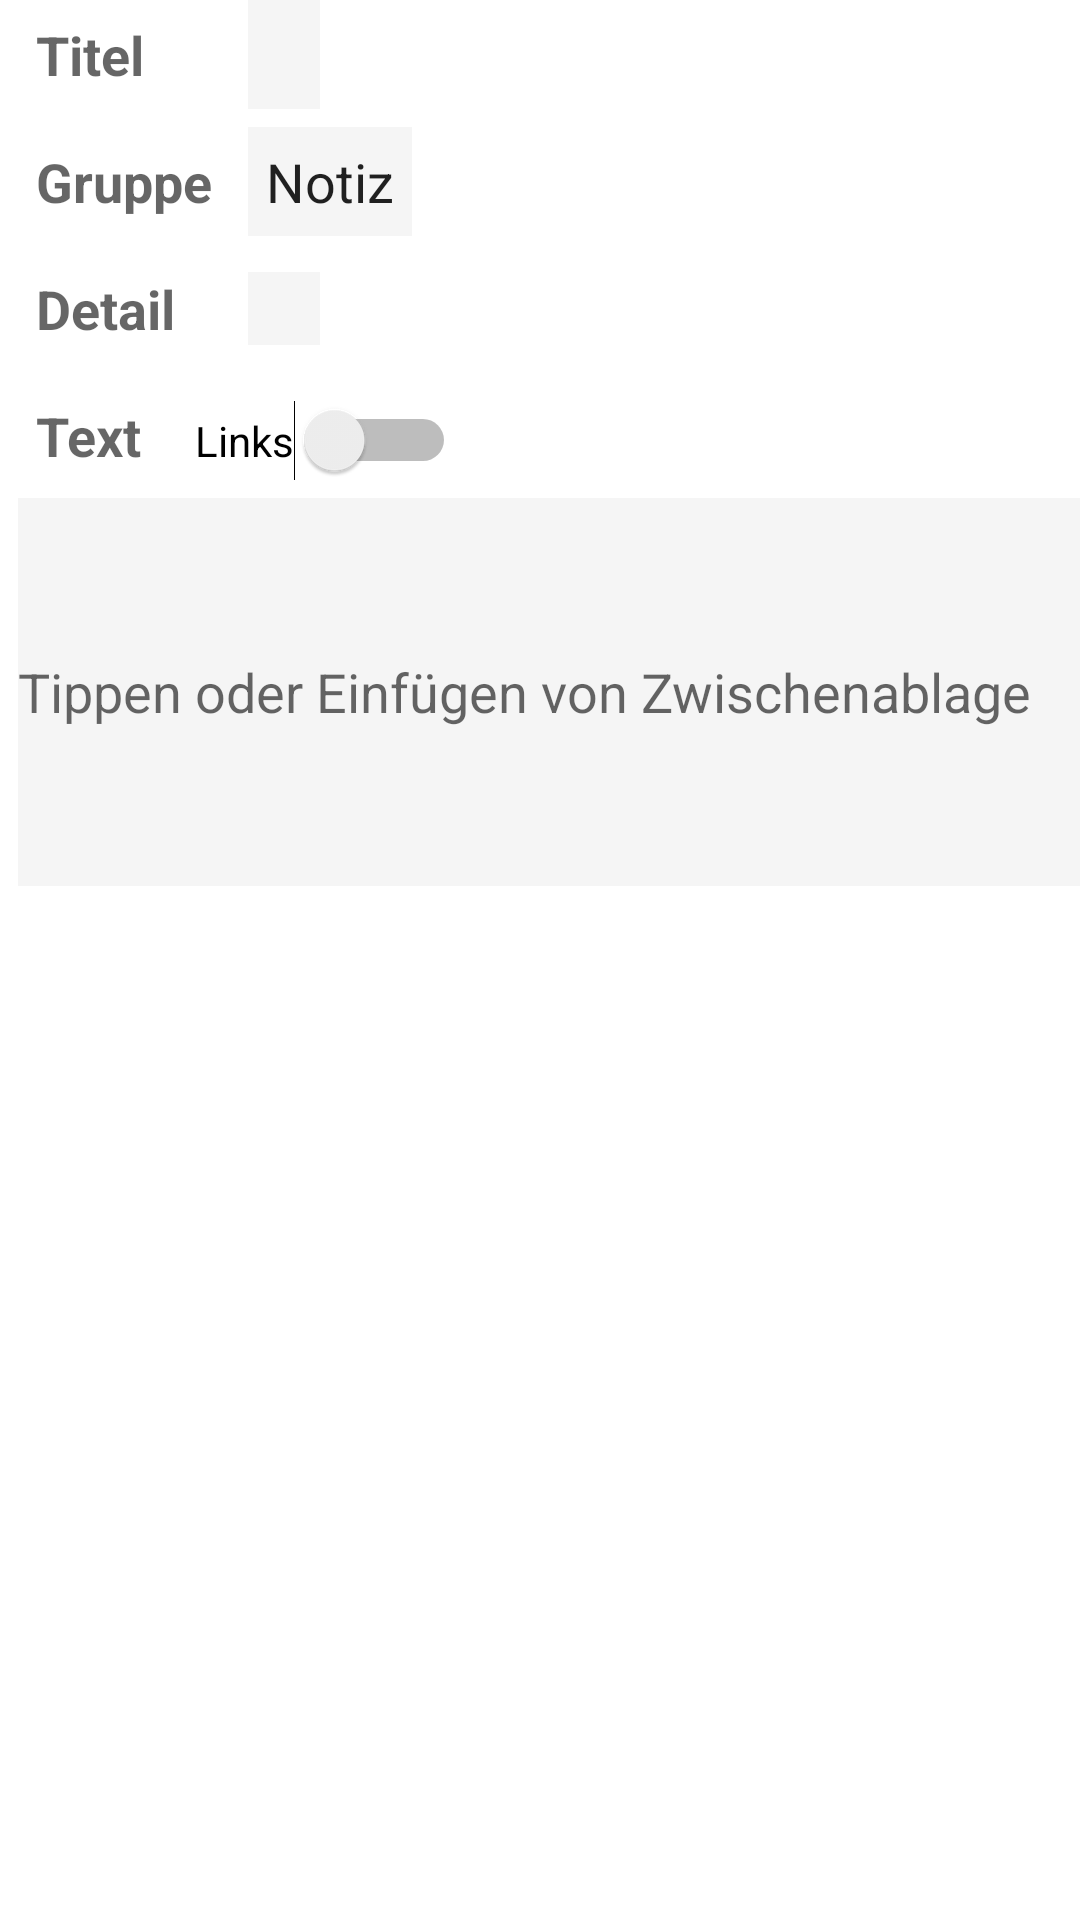

Here is an Android app screen rendered from its layout file. Give the layout XML and the strings, colors and styles it references.
<!-- AndroidManifest.xml: application theme AppTheme -->
<!-- res/layout/notiz.xml -->
<LinearLayout xmlns:android="http://schemas.android.com/apk/res/android"
    xmlns:tools="http://schemas.android.com/tools"
    android:id="@+id/detailRoot"
    android:layout_width="match_parent"
    android:layout_height="match_parent"
    android:layout_marginLeft="6dp"
    android:background="@android:color/white"
    android:orientation="vertical"
    tools:context="com.hu.zutaten13.Op_Detail"
    tools:ignore="RtlHardcoded">

    <LinearLayout
        android:layout_width="match_parent"
        android:layout_height="wrap_content"
        android:layout_marginLeft="6dp"
        android:orientation="vertical">

        <GridLayout
            android:layout_width="match_parent"
            android:layout_height="match_parent"
            android:columnCount="2"
            android:rowCount="3">

            <TextView
                android:id="@+id/NtextView6"
                style="@style/TextAppearance.AppCompat.Medium"
                android:layout_width="wrap_content"
                android:layout_height="wrap_content"
                android:layout_column="0"
                android:layout_marginBottom="6dp"
                android:layout_row="1"
                android:padding="6dp"
                android:text="Gruppe"
                android:textAppearance="@style/TextAppearance.AppCompat.Medium"
            android:textStyle="bold" />

            <EditText
                android:id="@+id/gruppeNEt"
                android:layout_width="wrap_content"
                android:layout_height="wrap_content"
                android:layout_column="1"
                android:layout_marginLeft="6dp"
                android:layout_row="1"
                android:background="@color/grau_primary_light"
                android:imeOptions="actionDone"
                android:inputType="text"
                android:minWidth="24dp"
                android:padding="6dp"
                android:text="Notiz" />

            <TextView
                android:id="@+id/NtextView3"
                android:layout_width="wrap_content"
                android:layout_height="wrap_content"
                android:layout_column="0"
                android:layout_marginBottom="6dp"
                android:layout_row="0"
                android:padding="6dp"
                android:text="Titel"
                android:textAppearance="@style/TextAppearance.AppCompat.Medium"
                android:textStyle="bold" />

            <EditText
                android:id="@+id/bezNEt"
                android:layout_width="wrap_content"
                android:layout_height="wrap_content"
                android:layout_column="1"
                android:layout_marginLeft="6dp"
                android:layout_row="0"
                android:background="@color/grau_primary_light"
                android:imeOptions="actionDone"
                android:inputType="text"
                android:minWidth="24dp"
                android:padding="6dp"
                android:textStyle="bold" />

            <TextView
                android:id="@+id/NtextView5"
                style="@style/TextAppearance.AppCompat.Medium"
                android:layout_width="wrap_content"
                android:layout_height="wrap_content"
                android:layout_column="0"
                android:layout_marginBottom="12dp"
                android:layout_row="2"
                android:padding="6dp"
                android:text="Detail"
                android:textAppearance="@style/TextAppearance.AppCompat.Medium"
                android:textStyle="bold" />

            <EditText
                android:id="@+id/zusatzNEt"
                android:layout_width="wrap_content"
                android:layout_height="wrap_content"
                android:layout_column="1"
                android:layout_marginLeft="6dp"
                android:layout_row="2"
                android:background="@color/grau_primary_light"
                android:imeOptions="actionDone"
                android:inputType="text"
                android:minWidth="24dp" />

        </GridLayout>

        <LinearLayout
            android:layout_width="match_parent"
            android:layout_height="match_parent"
            android:layout_marginLeft="6dp"
            android:orientation="horizontal">

            

            <TextView
                android:layout_width="wrap_content"
                android:layout_height="wrap_content"
                android:text="Text"
                android:textAppearance="@style/TextAppearance.AppCompat.Medium"
                android:textStyle="bold" />

            <Switch
                android:id="@+id/linksNSw"
                android:layout_width="wrap_content"
                android:layout_height="wrap_content"
                android:layout_marginBottom="6dp"
                android:layout_marginLeft="18dp"
                android:text="Links"
                android:textOff="nein"
                android:textOn="ja" />
        </LinearLayout>

        <EditText
            android:id="@+id/notizenNEt"
            android:layout_width="match_parent"
            android:layout_height="wrap_content"
            android:layout_marginBottom="12dp"
            android:autoLink="web"
            android:background="@color/grau_primary_light"
            android:hint="Tippen oder Einfügen von Zwischenablage"
            android:imeOptions="actionDone"
            android:linksClickable="true"
            android:minLines="6"
            android:textColor="@android:color/black"
            android:textColorLink="@color/link"
            android:textCursorDrawable="@null" />

    </LinearLayout>

</LinearLayout>
<!-- resources referenced by this layout -->
<resources>
  <color name="colorSecondary">#42a5f5</color>
  <color name="grau_primary_light">#f5f5f5</color>
  <color name="link">#ef5350</color>
  <style name="AppTheme" parent="Theme.AppCompat.Light.DarkActionBar">
          
          <item name="colorPrimary">@color/colorPrimary</item>
          <item name="colorPrimaryDark">@color/colorPrimaryDark</item>
          <item name="colorAccent">@color/colorAccent</item>
      </style>
  <color name="colorPrimary">#3F51B5</color>
  <color name="colorPrimaryDark">#303F9F</color>
  <color name="colorAccent">#FF4081</color>
</resources>
